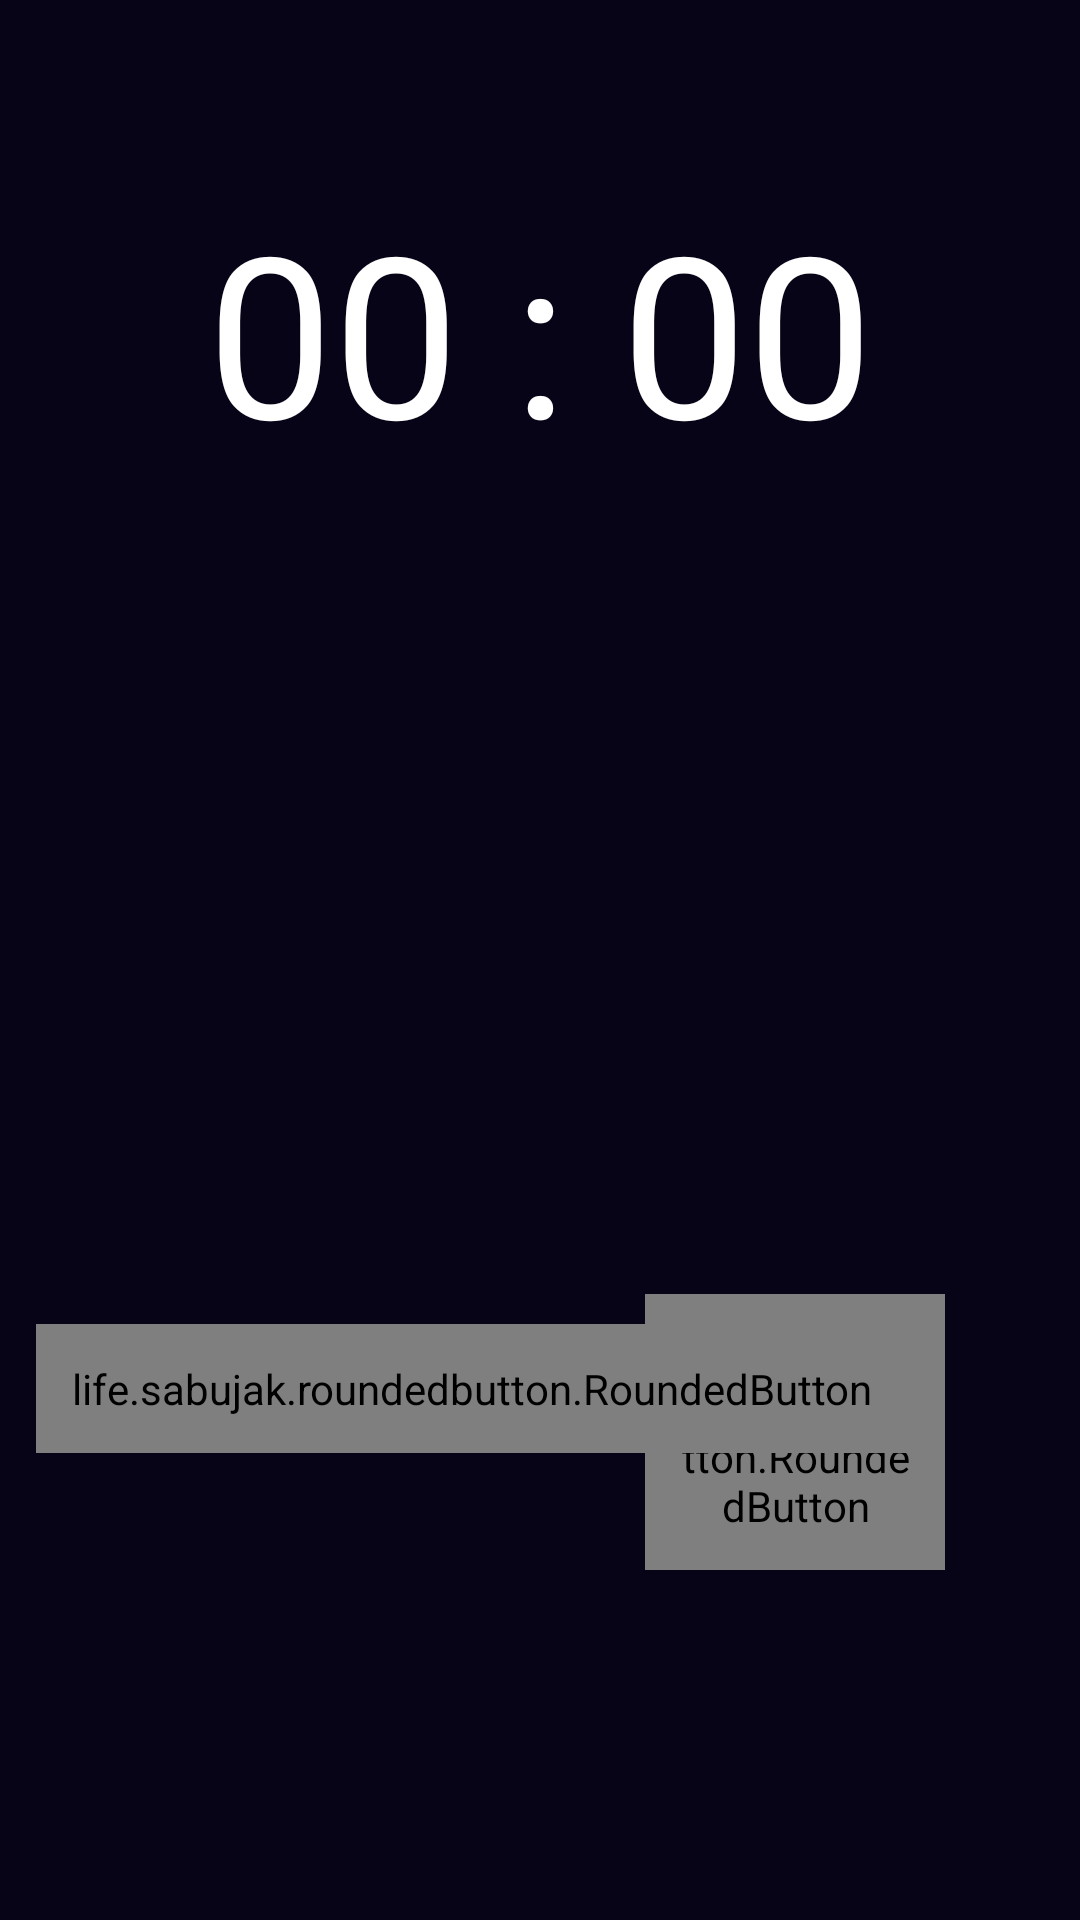

Produce the Android XML layout that renders to this screen, including the resource entries it uses.
<!-- AndroidManifest.xml: application theme Theme.EasyO_Alarm -->
<!-- res/layout/activity_front_alarm.xml -->
<?xml version="1.0" encoding="utf-8"?>
<LinearLayout xmlns:android="http://schemas.android.com/apk/res/android"
    xmlns:app="http://schemas.android.com/apk/res-auto"
    xmlns:tools="http://schemas.android.com/tools"
    android:layout_width="match_parent"
    android:layout_height="match_parent"
    android:orientation="vertical"
    android:background="@color/new_alarm_background"
    android:fitsSystemWindows="true"
    tools:context=".FrontAlarmActivity">

    <androidx.constraintlayout.widget.ConstraintLayout
        android:id="@+id/timer_container"
        android:layout_width="match_parent"
        android:layout_height="wrap_content"
        android:layout_weight="0.5">

        <TextView
            android:id="@+id/Front_min"
            android:layout_width="wrap_content"
            android:layout_height="wrap_content"
            android:fontFamily="@font/nanumgothicextrabold"
            android:text="00"
            android:textColor="@color/white"
            android:textSize="75sp"
            app:layout_constraintBottom_toBottomOf="parent"
            app:layout_constraintEnd_toEndOf="parent"
            app:layout_constraintHorizontal_bias="0.75"
            app:layout_constraintStart_toStartOf="parent"
            app:layout_constraintTop_toTopOf="parent"
            app:layout_constraintVertical_bias="1.0" />

        <TextView
            android:id="@+id/textView4"
            android:layout_width="wrap_content"
            android:layout_height="wrap_content"
            android:fontFamily="@font/nanumgothicextrabold"
            android:text=":"
            android:textColor="@color/white"
            android:textSize="75sp"
            app:layout_constraintBottom_toBottomOf="parent"
            app:layout_constraintEnd_toEndOf="parent"
            app:layout_constraintStart_toStartOf="parent"
            app:layout_constraintTop_toTopOf="parent"
            app:layout_constraintVertical_bias="1.0" />

        <TextView
            android:id="@+id/Front_hour"
            android:layout_width="wrap_content"
            android:layout_height="wrap_content"
            android:fontFamily="@font/nanumgothicextrabold"
            android:text="00"
            android:textColor="@color/white"
            android:textSize="75sp"
            app:layout_constraintBottom_toBottomOf="parent"
            app:layout_constraintEnd_toEndOf="parent"
            app:layout_constraintHorizontal_bias="0.25"
            app:layout_constraintStart_toStartOf="parent"
            app:layout_constraintTop_toTopOf="parent"
            app:layout_constraintVertical_bias="1.0" />
    </androidx.constraintlayout.widget.ConstraintLayout>

    <FrameLayout
        android:id="@+id/front_container"
        android:layout_width="match_parent"
        android:layout_height="wrap_content"
        android:layout_weight="2">

    </FrameLayout>

    <androidx.constraintlayout.widget.ConstraintLayout
        android:id="@+id/button_container"
        android:layout_width="match_parent"
        android:layout_height="wrap_content"
        android:layout_weight="1.2">

        <life.sabujak.roundedbutton.RoundedButton
            android:id="@+id/button_ok"
            android:layout_width="100dp"
            android:gravity="center"
            android:layout_height="wrap_content"
            android:text="@string/front_ok"
            android:textSize="25dp"
            android:fontFamily="@font/nanumgothicextrabold"
            android:textColor="#ffffff"
            app:buttonCornerRadius="20dp"
            android:padding="12dp"
            app:buttonGradientEndColor="@color/purple_500"
            app:buttonGradientStartColor="@color/teal_200"
            app:layout_constraintBottom_toBottomOf="parent"
            app:layout_constraintEnd_toEndOf="parent"
            app:layout_constraintHorizontal_bias="0.827"
            app:layout_constraintStart_toStartOf="parent"
            app:layout_constraintTop_toTopOf="parent"
            app:layout_constraintVertical_bias="0.2" />

        <life.sabujak.roundedbutton.RoundedButton
            android:id="@+id/button10Min"
            android:layout_width="wrap_content"
            android:layout_height="wrap_content"
            android:text="@string/front_moreTime"
            android:textSize="20dp"
            android:fontFamily="@font/nanumgothicextrabold"
            android:textColor="#ffffff"
            app:buttonCornerRadius="18dp"
            android:padding="12dp"
            app:buttonGradientEndColor="@color/purple_500"
            app:buttonGradientStartColor="@color/teal_200"
            app:layout_constraintBottom_toBottomOf="parent"
            app:layout_constraintEnd_toEndOf="parent"
            app:layout_constraintHorizontal_bias="0.172"
            app:layout_constraintStart_toStartOf="parent"
            app:layout_constraintTop_toTopOf="parent"
            app:layout_constraintVertical_bias="0.2" />
    </androidx.constraintlayout.widget.ConstraintLayout>

</LinearLayout>
<!-- resources referenced by this layout -->
<resources>
  <color name="new_alarm_background">#070417</color>
  <color name="purple_500">#FF6200EE</color>
  <color name="teal_200">#FF03DAC5</color>
  <color name="white">#FFFFFF</color>
  <string name="front_moreTime">10 minutes</string>
  <string name="front_ok">OK</string>
  <style name="Theme.EasyO_Alarm" parent="Theme.MaterialComponents.DayNight.DarkActionBar">
          
          <item name="colorPrimary">@color/purple_500</item>
          <item name="colorPrimaryVariant">@color/purple_700</item>
          <item name="colorOnPrimary">@color/white</item>
          
          <item name="colorSecondary">@color/teal_200</item>
          <item name="colorSecondaryVariant">@color/teal_700</item>
          <item name="colorOnSecondary">@color/black</item>
          
          <item name="android:statusBarColor" tools:targetApi="l">?attr/colorPrimaryVariant</item>
          
          
          <item name="android:forceDarkAllowed" tools:targetApi="q">false</item>
  
          
          <item name="windowActionBar">false</item>
          <item name="windowNoTitle">true</item>
  
          
          <item name="android:windowTranslucentStatus">true</item>
          <item name="android:windowTranslucentNavigation">true</item>
  
  
      </style>
  <color name="purple_700">#FF3700B3</color>
  <color name="teal_700">#FF018786</color>
  <color name="black">#000000</color>
</resources>
